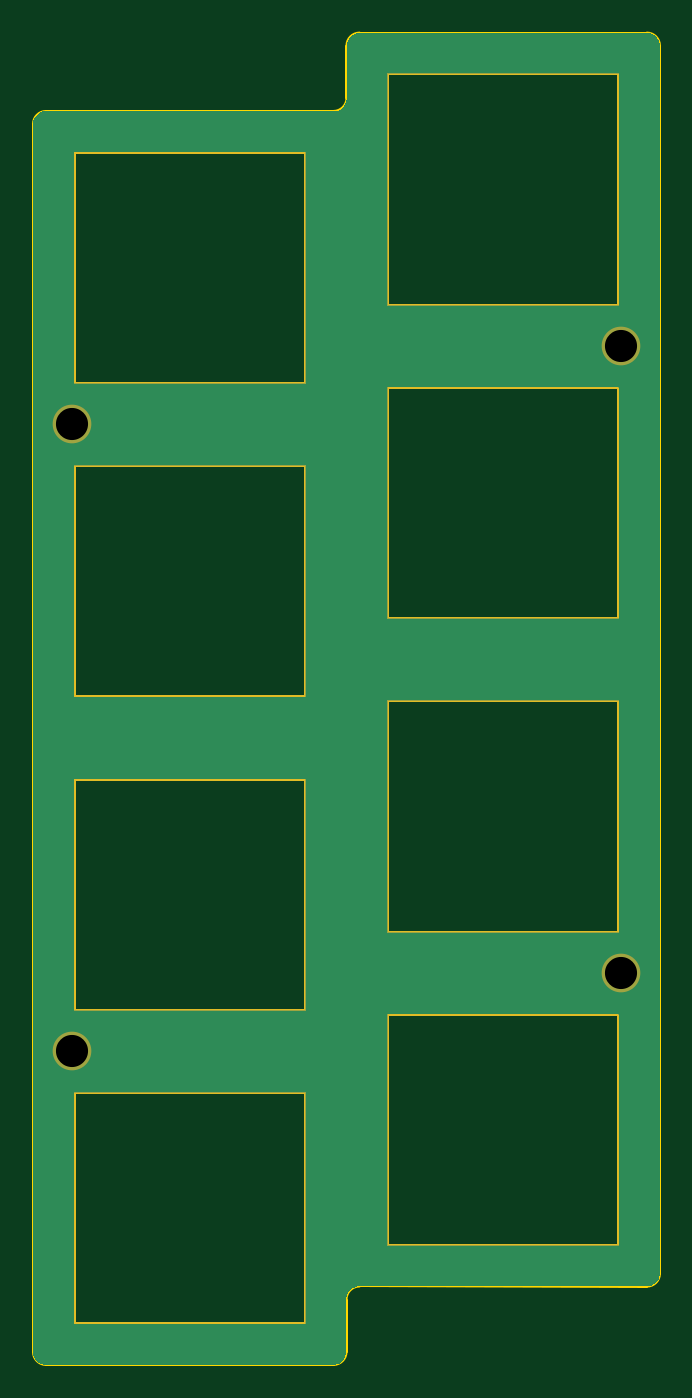
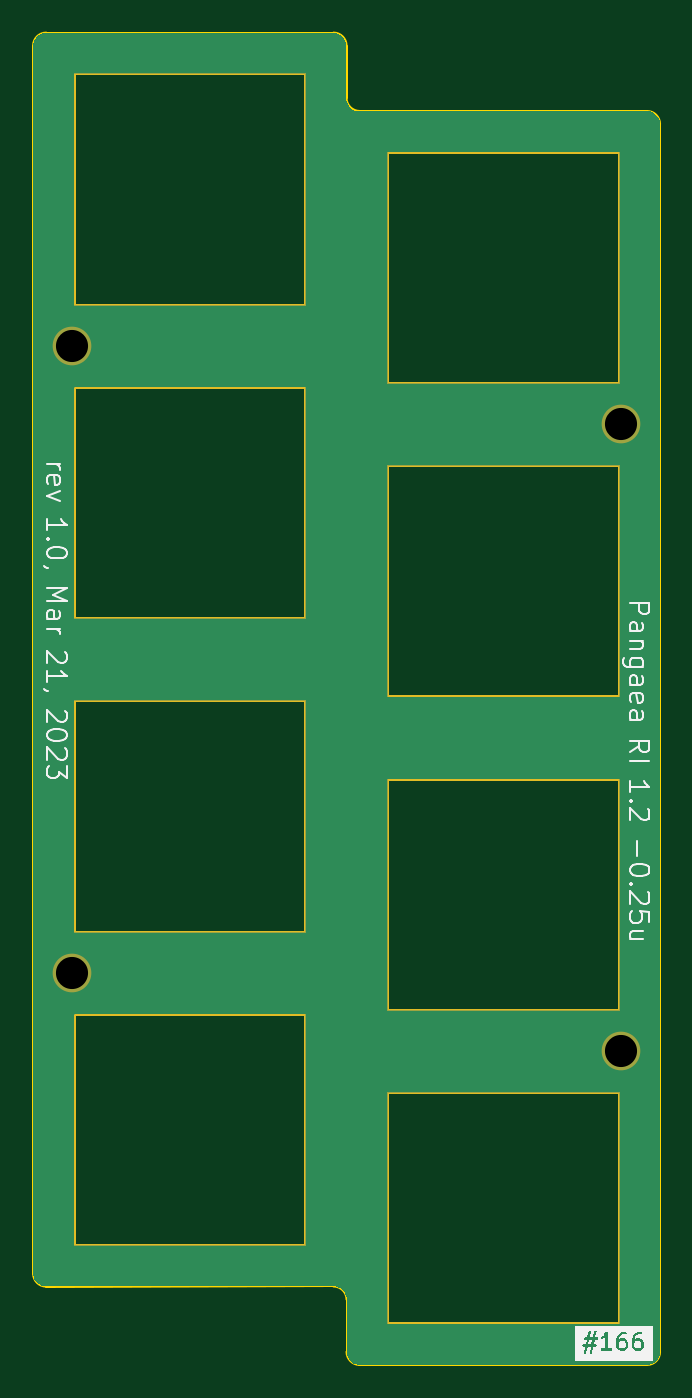
Circuit board: 9 layer files. Board 38.1 x 81.0 mm.
- bottom_copper: pangaea-top-pinkey-0.25u-B_Cu.gbr (10628 bytes)
- bottom_mask: pangaea-top-pinkey-0.25u-B_Mask.gbr (2332 bytes)
- bottom_silk: pangaea-top-pinkey-0.25u-B_Silkscreen.gbr (26831 bytes)
- outline: pangaea-top-pinkey-0.25u-Edge_Cuts.gbr (3193 bytes)
- top_copper: pangaea-top-pinkey-0.25u-F_Cu.gbr (10628 bytes)
- top_mask: pangaea-top-pinkey-0.25u-F_Mask.gbr (2332 bytes)
- top_silk: pangaea-top-pinkey-0.25u-F_Silkscreen.gbr (642 bytes)
- drill: pangaea-top-pinkey-0.25u-NPTH.drl (409 bytes)
- drill: pangaea-top-pinkey-0.25u-PTH.drl (282 bytes)

=== bottom_copper: pangaea-top-pinkey-0.25u-B_Cu.gbr (10628 bytes, source omitted) ===
=== bottom_mask: pangaea-top-pinkey-0.25u-B_Mask.gbr ===
G04 #@! TF.GenerationSoftware,KiCad,Pcbnew,(7.0.0-0)*
G04 #@! TF.CreationDate,2023-03-21T21:29:09+09:00*
G04 #@! TF.ProjectId,pangaea-top-pinkey-0.25u,70616e67-6165-4612-9d74-6f702d70696e,1*
G04 #@! TF.SameCoordinates,Original*
G04 #@! TF.FileFunction,Soldermask,Bot*
G04 #@! TF.FilePolarity,Negative*
%FSLAX46Y46*%
G04 Gerber Fmt 4.6, Leading zero omitted, Abs format (unit mm)*
G04 Created by KiCad (PCBNEW (7.0.0-0)) date 2023-03-21 21:29:09*
%MOMM*%
%LPD*%
G01*
G04 APERTURE LIST*
G04 #@! TA.AperFunction,Profile*
%ADD10C,0.150000*%
G04 #@! TD*
%ADD11C,2.350000*%
G04 APERTURE END LIST*
D10*
X114840625Y-97775000D02*
X114840625Y-111775000D01*
X128840625Y-97775000D02*
X114840625Y-97775000D01*
X128840625Y-97775000D02*
X128840625Y-111775000D01*
X128840625Y-111775000D02*
X114840625Y-111775000D01*
X133890625Y-73962500D02*
X133890625Y-87962500D01*
X147890625Y-73962500D02*
X133890625Y-73962500D01*
X147890625Y-73962500D02*
X147890625Y-87962500D01*
X147890625Y-87962500D02*
X133890625Y-87962500D01*
X114840625Y-116825000D02*
X114840625Y-130825000D01*
X128840625Y-116825000D02*
X114840625Y-116825000D01*
X128840625Y-116825000D02*
X128840625Y-130825000D01*
X128840625Y-130825000D02*
X114840625Y-130825000D01*
X133890625Y-93012500D02*
X133890625Y-107012500D01*
X147890625Y-93012500D02*
X133890625Y-93012500D01*
X147890625Y-93012500D02*
X147890625Y-107012500D01*
X147890625Y-107012500D02*
X133890625Y-107012500D01*
X114840625Y-78725000D02*
X114840625Y-92725000D01*
X128840625Y-78725000D02*
X114840625Y-78725000D01*
X128840625Y-78725000D02*
X128840625Y-92725000D01*
X128840625Y-92725000D02*
X114840625Y-92725000D01*
X114840625Y-59675000D02*
X114840625Y-73675000D01*
X128840625Y-59675000D02*
X114840625Y-59675000D01*
X128840625Y-59675000D02*
X128840625Y-73675000D01*
X128840625Y-73675000D02*
X114840625Y-73675000D01*
X133890625Y-112062500D02*
X133890625Y-126062500D01*
X147890625Y-112062500D02*
X133890625Y-112062500D01*
X147890625Y-112062500D02*
X147890625Y-126062500D01*
X147890625Y-126062500D02*
X133890625Y-126062500D01*
X133890625Y-54912500D02*
X133890625Y-68912500D01*
X147890625Y-54912500D02*
X133890625Y-54912500D01*
X147890625Y-54912500D02*
X147890625Y-68912500D01*
X147890625Y-68912500D02*
X133890625Y-68912500D01*
D11*
X114696900Y-114300000D03*
X148034425Y-71437500D03*
X148034425Y-109537500D03*
X114696900Y-76200000D03*
M02*

=== bottom_silk: pangaea-top-pinkey-0.25u-B_Silkscreen.gbr (26831 bytes, source omitted) ===
=== outline: pangaea-top-pinkey-0.25u-Edge_Cuts.gbr ===
G04 #@! TF.GenerationSoftware,KiCad,Pcbnew,(7.0.0-0)*
G04 #@! TF.CreationDate,2023-03-21T21:29:09+09:00*
G04 #@! TF.ProjectId,pangaea-top-pinkey-0.25u,70616e67-6165-4612-9d74-6f702d70696e,1*
G04 #@! TF.SameCoordinates,Original*
G04 #@! TF.FileFunction,Profile,NP*
%FSLAX46Y46*%
G04 Gerber Fmt 4.6, Leading zero omitted, Abs format (unit mm)*
G04 Created by KiCad (PCBNEW (7.0.0-0)) date 2023-03-21 21:29:09*
%MOMM*%
%LPD*%
G01*
G04 APERTURE LIST*
G04 #@! TA.AperFunction,Profile*
%ADD10C,0.150000*%
G04 #@! TD*
G04 APERTURE END LIST*
D10*
X150415700Y-53181250D02*
G75*
G03*
X149621875Y-52387500I-793800J-50D01*
G01*
X112315600Y-132556250D02*
G75*
G03*
X113109375Y-133350000I793800J50D01*
G01*
X149621875Y-52387500D02*
X132159375Y-52387500D01*
X130582597Y-133348972D02*
G75*
G03*
X131369781Y-132548742I-13197J800272D01*
G01*
X149621875Y-128588025D02*
G75*
G03*
X150415625Y-127794367I25J793725D01*
G01*
X132159375Y-52387525D02*
G75*
G03*
X131365625Y-53181250I25J-793775D01*
G01*
X130571875Y-57149925D02*
G75*
G03*
X131365625Y-56356250I25J793725D01*
G01*
X150415625Y-53181250D02*
X150415625Y-127794367D01*
X112315625Y-57943750D02*
X112315625Y-132556250D01*
X130571875Y-57150000D02*
X113109375Y-57150000D01*
X113109375Y-57150025D02*
G75*
G03*
X112315625Y-57943750I25J-793775D01*
G01*
X130582597Y-133348983D02*
X113109375Y-133350000D01*
X132161266Y-128579771D02*
X149621875Y-128588117D01*
X132161266Y-128579781D02*
G75*
G03*
X131369781Y-129371256I34J-791519D01*
G01*
X131365625Y-53181250D02*
X131365625Y-56356250D01*
X131369781Y-129371256D02*
X131369781Y-132548742D01*
X114840625Y-97775000D02*
X114840625Y-111775000D01*
X128840625Y-97775000D02*
X114840625Y-97775000D01*
X128840625Y-97775000D02*
X128840625Y-111775000D01*
X128840625Y-111775000D02*
X114840625Y-111775000D01*
X133890625Y-73962500D02*
X133890625Y-87962500D01*
X147890625Y-73962500D02*
X133890625Y-73962500D01*
X147890625Y-73962500D02*
X147890625Y-87962500D01*
X147890625Y-87962500D02*
X133890625Y-87962500D01*
X114840625Y-116825000D02*
X114840625Y-130825000D01*
X128840625Y-116825000D02*
X114840625Y-116825000D01*
X128840625Y-116825000D02*
X128840625Y-130825000D01*
X128840625Y-130825000D02*
X114840625Y-130825000D01*
X133890625Y-93012500D02*
X133890625Y-107012500D01*
X147890625Y-93012500D02*
X133890625Y-93012500D01*
X147890625Y-93012500D02*
X147890625Y-107012500D01*
X147890625Y-107012500D02*
X133890625Y-107012500D01*
X114840625Y-78725000D02*
X114840625Y-92725000D01*
X128840625Y-78725000D02*
X114840625Y-78725000D01*
X128840625Y-78725000D02*
X128840625Y-92725000D01*
X128840625Y-92725000D02*
X114840625Y-92725000D01*
X114840625Y-59675000D02*
X114840625Y-73675000D01*
X128840625Y-59675000D02*
X114840625Y-59675000D01*
X128840625Y-59675000D02*
X128840625Y-73675000D01*
X128840625Y-73675000D02*
X114840625Y-73675000D01*
X133890625Y-112062500D02*
X133890625Y-126062500D01*
X147890625Y-112062500D02*
X133890625Y-112062500D01*
X147890625Y-112062500D02*
X147890625Y-126062500D01*
X147890625Y-126062500D02*
X133890625Y-126062500D01*
X133890625Y-54912500D02*
X133890625Y-68912500D01*
X147890625Y-54912500D02*
X133890625Y-54912500D01*
X147890625Y-54912500D02*
X147890625Y-68912500D01*
X147890625Y-68912500D02*
X133890625Y-68912500D01*
M02*

=== top_copper: pangaea-top-pinkey-0.25u-F_Cu.gbr (10628 bytes, source omitted) ===
=== top_mask: pangaea-top-pinkey-0.25u-F_Mask.gbr ===
G04 #@! TF.GenerationSoftware,KiCad,Pcbnew,(7.0.0-0)*
G04 #@! TF.CreationDate,2023-03-21T21:29:09+09:00*
G04 #@! TF.ProjectId,pangaea-top-pinkey-0.25u,70616e67-6165-4612-9d74-6f702d70696e,1*
G04 #@! TF.SameCoordinates,Original*
G04 #@! TF.FileFunction,Soldermask,Top*
G04 #@! TF.FilePolarity,Negative*
%FSLAX46Y46*%
G04 Gerber Fmt 4.6, Leading zero omitted, Abs format (unit mm)*
G04 Created by KiCad (PCBNEW (7.0.0-0)) date 2023-03-21 21:29:09*
%MOMM*%
%LPD*%
G01*
G04 APERTURE LIST*
G04 #@! TA.AperFunction,Profile*
%ADD10C,0.150000*%
G04 #@! TD*
%ADD11C,2.350000*%
G04 APERTURE END LIST*
D10*
X114840625Y-97775000D02*
X114840625Y-111775000D01*
X128840625Y-97775000D02*
X114840625Y-97775000D01*
X128840625Y-97775000D02*
X128840625Y-111775000D01*
X128840625Y-111775000D02*
X114840625Y-111775000D01*
X133890625Y-73962500D02*
X133890625Y-87962500D01*
X147890625Y-73962500D02*
X133890625Y-73962500D01*
X147890625Y-73962500D02*
X147890625Y-87962500D01*
X147890625Y-87962500D02*
X133890625Y-87962500D01*
X114840625Y-116825000D02*
X114840625Y-130825000D01*
X128840625Y-116825000D02*
X114840625Y-116825000D01*
X128840625Y-116825000D02*
X128840625Y-130825000D01*
X128840625Y-130825000D02*
X114840625Y-130825000D01*
X133890625Y-93012500D02*
X133890625Y-107012500D01*
X147890625Y-93012500D02*
X133890625Y-93012500D01*
X147890625Y-93012500D02*
X147890625Y-107012500D01*
X147890625Y-107012500D02*
X133890625Y-107012500D01*
X114840625Y-78725000D02*
X114840625Y-92725000D01*
X128840625Y-78725000D02*
X114840625Y-78725000D01*
X128840625Y-78725000D02*
X128840625Y-92725000D01*
X128840625Y-92725000D02*
X114840625Y-92725000D01*
X114840625Y-59675000D02*
X114840625Y-73675000D01*
X128840625Y-59675000D02*
X114840625Y-59675000D01*
X128840625Y-59675000D02*
X128840625Y-73675000D01*
X128840625Y-73675000D02*
X114840625Y-73675000D01*
X133890625Y-112062500D02*
X133890625Y-126062500D01*
X147890625Y-112062500D02*
X133890625Y-112062500D01*
X147890625Y-112062500D02*
X147890625Y-126062500D01*
X147890625Y-126062500D02*
X133890625Y-126062500D01*
X133890625Y-54912500D02*
X133890625Y-68912500D01*
X147890625Y-54912500D02*
X133890625Y-54912500D01*
X147890625Y-54912500D02*
X147890625Y-68912500D01*
X147890625Y-68912500D02*
X133890625Y-68912500D01*
D11*
X114696900Y-114300000D03*
X148034425Y-71437500D03*
X148034425Y-109537500D03*
X114696900Y-76200000D03*
M02*

=== top_silk: pangaea-top-pinkey-0.25u-F_Silkscreen.gbr ===
G04 #@! TF.GenerationSoftware,KiCad,Pcbnew,(7.0.0-0)*
G04 #@! TF.CreationDate,2023-03-21T21:29:09+09:00*
G04 #@! TF.ProjectId,pangaea-top-pinkey-0.25u,70616e67-6165-4612-9d74-6f702d70696e,1*
G04 #@! TF.SameCoordinates,Original*
G04 #@! TF.FileFunction,Legend,Top*
G04 #@! TF.FilePolarity,Positive*
%FSLAX46Y46*%
G04 Gerber Fmt 4.6, Leading zero omitted, Abs format (unit mm)*
G04 Created by KiCad (PCBNEW (7.0.0-0)) date 2023-03-21 21:29:09*
%MOMM*%
%LPD*%
G01*
G04 APERTURE LIST*
%ADD10C,2.350000*%
G04 APERTURE END LIST*
%LPC*%
D10*
X114696900Y-114300000D03*
X148034425Y-71437500D03*
X148034425Y-109537500D03*
X114696900Y-76200000D03*
M02*

=== drill: pangaea-top-pinkey-0.25u-NPTH.drl ===
M48
; DRILL file {KiCad (7.0.0-0)} date Tuesday, 21 March 2023 at 21:29:07
; FORMAT={-:-/ absolute / inch / decimal}
; #@! TF.CreationDate,2023-03-21T21:29:07+09:00
; #@! TF.GenerationSoftware,Kicad,Pcbnew,(7.0.0-0)
; #@! TF.FileFunction,NonPlated,1,2,NPTH
FMAT,2
INCH
; #@! TA.AperFunction,NonPlated,NPTH,ComponentDrill
T1C0.0768
%
G90
G05
T1
X4.5156Y-3.0
X4.5156Y-4.5
X5.8281Y-2.8125
X5.8281Y-4.3125
T0
M30

=== drill: pangaea-top-pinkey-0.25u-PTH.drl ===
M48
; DRILL file {KiCad (7.0.0-0)} date Tuesday, 21 March 2023 at 21:29:07
; FORMAT={-:-/ absolute / inch / decimal}
; #@! TF.CreationDate,2023-03-21T21:29:07+09:00
; #@! TF.GenerationSoftware,Kicad,Pcbnew,(7.0.0-0)
; #@! TF.FileFunction,Plated,1,2,PTH
FMAT,2
INCH
%
G90
G05
T0
M30

